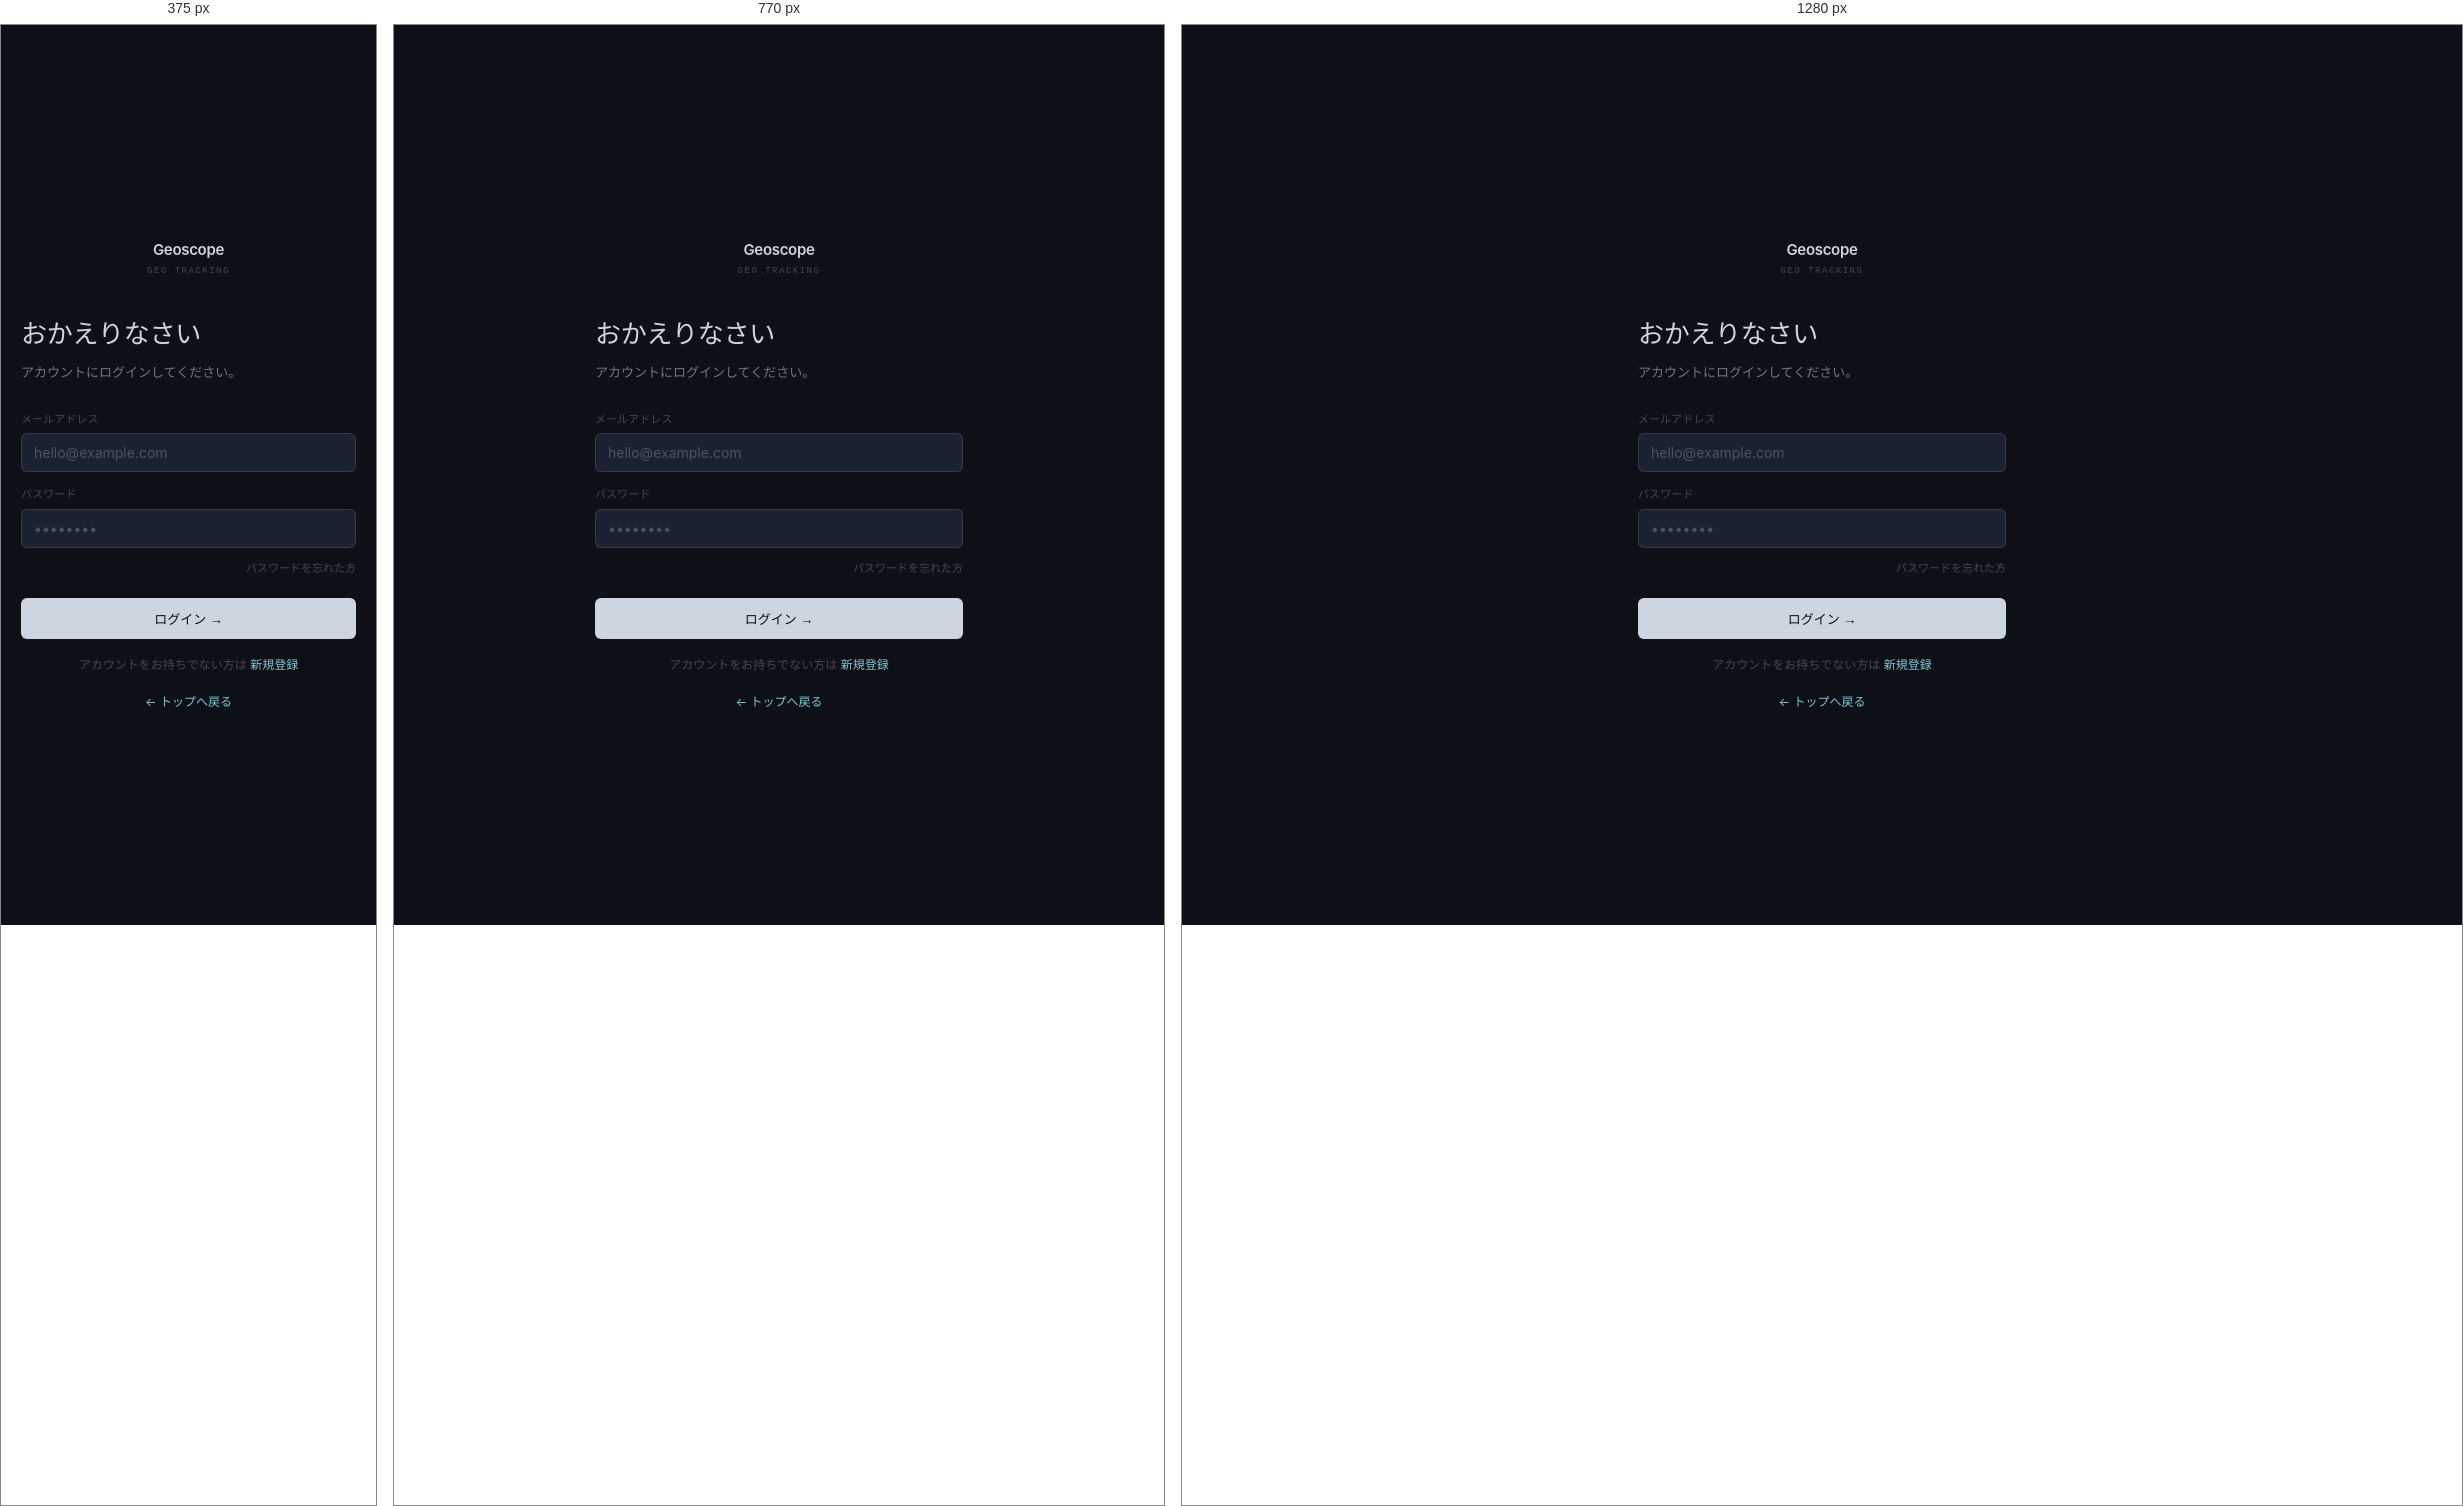
Rendered at 375 px, 770 px and 1280 px, left to right.

<!-- file: login.html -->
<!DOCTYPE html>
<html lang="ja">
<head>
<meta charset="UTF-8">
<link rel="manifest" href="/manifest.json">
<link rel="canonical" href="https://geoscope.jp/login.html">
<meta name="viewport" content="width=device-width, initial-scale=1.0">
<title>ログイン — Geoscope</title>
<meta name="description" content="Geoscopeにログインして、AIでのブランド出現率をトラッキングしましょう。">
<link rel="stylesheet" href="/gs-design.css">
<link rel="preconnect" href="https://fonts.googleapis.com">
<link rel="preconnect" href="https://fonts.gstatic.com" crossorigin>
<link rel="stylesheet" href="https://fonts.googleapis.com/css2?family=DM+Serif+Display:ital@0;1&family=Inter:wght@400;500&family=DM+Mono:wght@400;500&display=swap">
<style>
body{display:flex;flex-direction:column;min-height:100vh;}
.page{flex:1;display:flex;align-items:center;justify-content:center;padding:40px 20px;}
.card{width:100%;max-width:368px;}
.card-logo{margin-bottom:36px;text-align:center;}
.card-logo-name{font-size:15px;font-weight:600;letter-spacing:-.3px;color:var(--text-primary);margin-bottom:2px;}
.card-logo-sub{font-family:'DM Mono',monospace;font-size:9px;letter-spacing:1.5px;color:var(--text-muted);text-transform:uppercase;}
.card-title{font-family:'DM Serif Display',Georgia,serif;font-size:26px;font-weight:400;letter-spacing:-.3px;color:var(--text-primary);margin-bottom:6px;}
.card-sub{font-size:13px;color:var(--text-secondary);margin-bottom:28px;line-height:1.6;}
.field{margin-bottom:14px;}
.field-label{font-size:11px;font-weight:500;color:var(--text-muted);margin-bottom:5px;letter-spacing:.1px;}
.field-input{width:100%;background:var(--bg-surface);border:1px solid var(--border-input);color:var(--text-primary);font-family:'Inter',sans-serif;font-size:14px;padding:10px 12px;outline:none;transition:border-color .16s;border-radius:var(--radius-input);}
.field-input::placeholder{color:var(--text-muted);}
.field-input:focus{border-color:var(--cyan);box-shadow:0 0 0 3px rgba(137,196,212,.1);}
.field-input.error{border-color:var(--data-red);}
.btn-primary{width:100%;font-size:13px;font-weight:500;padding:11px;background:var(--text-primary);color:var(--bg);border:none;cursor:pointer;margin-top:6px;transition:opacity .16s;border-radius:var(--radius-button);}
.btn-primary:hover{opacity:.87;}
.btn-primary:disabled{opacity:.4;cursor:not-allowed;}
.err-msg{font-size:12px;color:var(--data-red);margin-top:10px;display:none;}
.forgot{text-align:right;margin-top:-6px;margin-bottom:14px;}
.forgot a{font-size:11px;color:var(--text-muted);text-decoration:none;transition:color .15s;}
.forgot a:hover{color:var(--text-secondary);}
.divider{display:flex;align-items:center;gap:12px;margin:20px 0;color:var(--text-muted);font-size:11px;}
.divider::before,.divider::after{content:'';flex:1;height:1px;background:var(--border);}
.link-row{text-align:center;font-size:12px;color:var(--text-muted);margin-top:16px;line-height:1.7;}
.link-row a{color:var(--cyan);text-decoration:none;}
.link-row a:hover{text-decoration:underline;}
</style>
</head>
<body>
<div class="page">
  <div class="card">
    <div class="card-logo">
      <div class="card-logo-name">Geoscope</div>
      <div class="card-logo-sub">GEO Tracking</div>
    </div>
    <div class="card-title">おかえりなさい</div>
    <div class="card-sub">アカウントにログインしてください。</div>

    <div class="field">
      <div class="field-label">メールアドレス</div>
      <input id="email" class="field-input" type="email" placeholder="hello@example.com" autocomplete="email">
    </div>
    <div class="field">
      <div class="field-label">パスワード</div>
      <input id="password" class="field-input" type="password" placeholder="••••••••" autocomplete="current-password">
    </div>
    <div class="forgot"><a href="reset-password.html">パスワードを忘れた方</a></div>

    <button class="btn-primary" id="login-btn" onclick="doLogin()">ログイン →</button>
    <div class="err-msg" id="err-msg"></div>

    <div class="link-row">アカウントをお持ちでない方は <a href="signup.html">新規登録</a></div>
    <div class="link-row"><a href="index.html">← トップへ戻る</a></div>
  </div>
</div>

<script src="/gs-client.js"></script>
<script src="/themes.js"></script>
<script>
if (typeof gsIsLoggedIn === 'function' && gsIsLoggedIn()) window.location.href = '/dashboard.html';
if (typeof initTheme === 'function') initTheme();

async function doLogin() {
  const email = document.getElementById('email').value.trim();
  const password = document.getElementById('password').value;
  const btn = document.getElementById('login-btn');
  const err = document.getElementById('err-msg');
  if (!email || !password) { showErr('メールとパスワードを入力してください'); return; }
  btn.textContent = 'ログイン中...'; btn.disabled = true; err.style.display = 'none';
  try {
    await gsAuth.login(email, password);
    const redirect = sessionStorage.getItem('gs_redirect') || '/dashboard.html';
    sessionStorage.removeItem('gs_redirect');
    window.location.href = redirect;
  } catch (e) { showErr(e.message); btn.textContent = 'ログイン →'; btn.disabled = false; }
}
function showErr(msg) { const err = document.getElementById('err-msg'); err.textContent = msg; err.style.display = 'block'; }
document.addEventListener('keydown', e => { if (e.key === 'Enter') doLogin(); });
</script>
</body>
</html>

/* @media block from gs-design.css */
@media(max-width:900px) { .gs-nav{padding:0 18px;} .gs-nav-links{display:none;} }

/* @media block from gs-design.css */
@media(max-width:640px) { .gs-modal{padding:24px 18px;} }